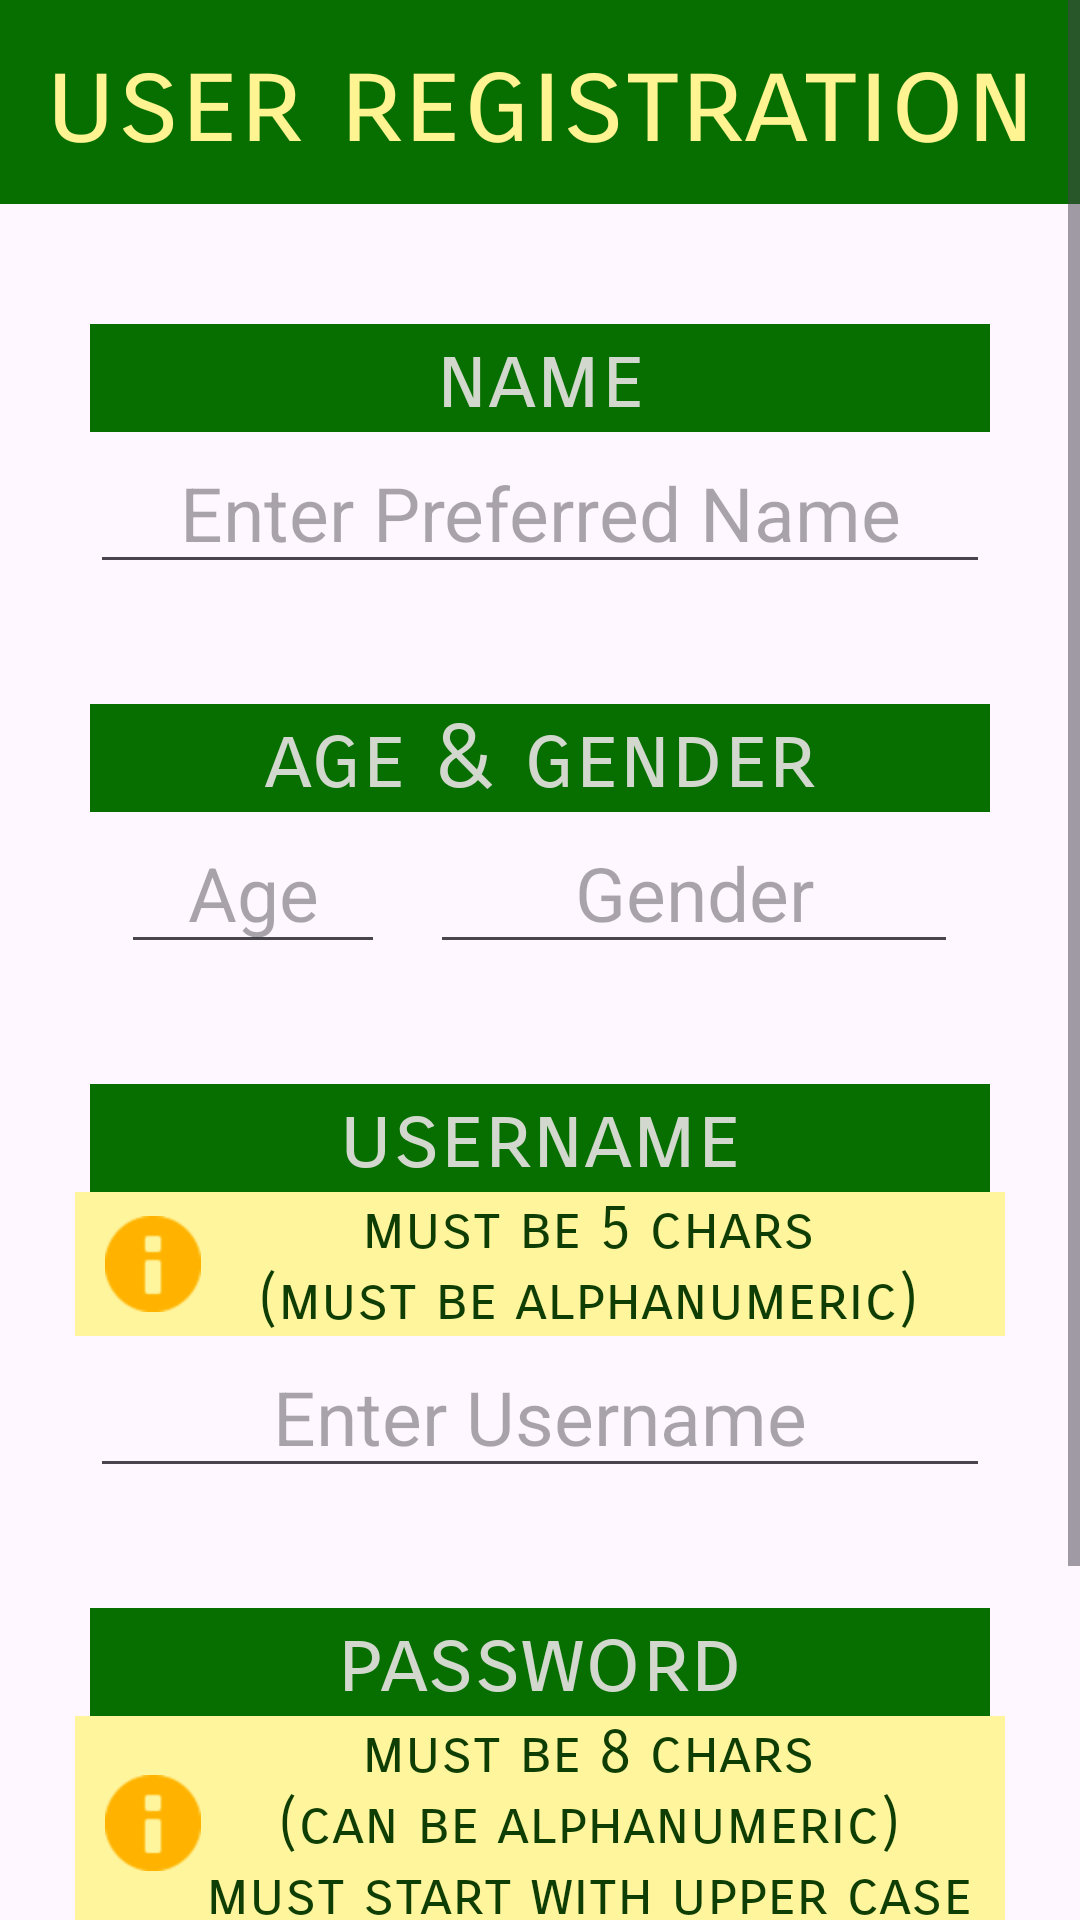

The Android layout XML behind this screen, and the referenced resources:
<!-- AndroidManifest.xml: application theme Theme.Mew_Kathryn_project2 -->
<!-- res/layout/activity_user_registration.xml -->
<?xml version="1.0" encoding="utf-8"?>
<ScrollView xmlns:android="http://schemas.android.com/apk/res/android"
    xmlns:app="http://schemas.android.com/apk/res-auto"
    xmlns:tools="http://schemas.android.com/tools"
    android:layout_width="match_parent"
    android:layout_height="match_parent"
    android:gravity="center_horizontal"
    android:orientation="vertical"
    tools:context=".UserRegistration">


    <LinearLayout
        android:layout_width="match_parent"
        android:layout_height="match_parent"
        android:gravity="center_horizontal"
        android:orientation="vertical">


        <TextView
            style="@style/screenTitle"
            android:text="@string/user_registration_title" />

        <Space
            android:layout_width="match_parent"
            android:layout_height="40dp" />

        <TextView
            android:text="@string/name_prompt"
            style="@style/sectionHeader" />

        <EditText
            android:id="@+id/editName"
            android:layout_width="300dp"
            android:layout_height="wrap_content"
            android:textAlignment="center"
            android:hint="Enter Preferred Name"
            android:inputType="text"
            android:paddingHorizontal="10dp"
            android:textSize="25sp" />

        <Space
            android:layout_width="match_parent"
            android:layout_height="40dp" />

        <TextView
            android:text="age &amp; gender"
            style="@style/sectionHeader" />

        <LinearLayout
            android:layout_width="match_parent"
            android:layout_height="wrap_content"
            android:gravity="center_horizontal"
            android:orientation="horizontal">

            <EditText
                android:id="@+id/editAge"
                android:layout_width="wrap_content"
                android:layout_height="wrap_content"
                android:ems="3"
                android:hint="Age"
                android:inputType="text"
                android:textAlignment="center"
                android:textSize="25sp" />

            <Space
                android:layout_width="15dp"
                android:layout_height="match_parent" />

            <EditText
                android:id="@+id/editGender"
                android:layout_width="wrap_content"
                android:layout_height="wrap_content"
                android:ems="6"
                android:hint="Gender"
                android:inputType="text"
                android:textAlignment="center"
                android:textSize="25sp" />
        </LinearLayout>

        <Space
            android:layout_width="match_parent"
            android:layout_height="40dp" />

        <TextView
            android:text="@string/username_prompt"
            style="@style/sectionHeader" />

        <TextView
            style="@style/hintNote"
            android:background="#FFF59D"
            android:paddingHorizontal="10dp"
            android:text="@string/username_requirements"
            app:drawableLeftCompat="@android:drawable/ic_dialog_info"
            app:drawableTint="#FFB300" />

        <EditText
            android:id="@+id/editUsername"
            android:layout_width="300dp"
            android:layout_height="wrap_content"
            android:ems="10"
            android:hint="Enter Username"
            android:textAlignment="center"
            android:inputType="text"
            android:textSize="25sp" />

        <Space
            android:layout_width="match_parent"
            android:layout_height="40dp" />

        <TextView
            android:text="@string/password_prompt"
            style="@style/sectionHeader" />

        <TextView
            style="@style/hintNote"
            android:background="#FFF59D"
            android:paddingHorizontal="10dp"
            android:text="@string/password_requirements"
            app:drawableLeftCompat="@android:drawable/ic_dialog_info"
            app:drawableTint="#FFB300" />

        <EditText
            android:id="@+id/editPassword"
            android:layout_width="300dp"
            android:layout_height="wrap_content"
            android:ems="10"
            android:hint="Enter Password"
            android:textAlignment="center"
            android:inputType="textPassword"
            android:textSize="25sp" />

        <Space
            android:layout_width="match_parent"
            android:layout_height="40dp" />

        <Button
            android:id="@+id/submitInfoBtn"
            android:text="@string/submit_btn"
            style="@style/nextActionButton"
            app:cornerRadius="10dp" />
    </LinearLayout>

</ScrollView>
<!-- resources referenced by this layout -->
<resources>
  <string name="name_prompt">name</string>
  <string name="password_prompt">password</string>
  <string name="password_requirements">must be 8 chars\n(can be alphanumeric)\nmust start with upper case</string>
  <string name="submit_btn">submit</string>
  <string name="user_registration_title">user registration</string>
  <string name="username_prompt">username</string>
  <string name="username_requirements">must be 5 chars\n(must be alphanumeric)</string>
  <style name="hintNote">
          <item name="android:layout_width">310dp</item>
          <item name="android:layout_height">wrap_content</item>
          <item name="android:background">#A1E391</item>
          <item name="android:fontFamily">sans-serif-smallcaps</item>
          <item name="android:textAlignment">center</item>
          <item name="android:textColor">#0F3E05</item>
          <item name="android:textSize">20sp</item>
      </style>
  <style name="nextActionButton">
          <item name="android:layout_width">wrap_content</item>
          <item name="android:layout_height">wrap_content</item>
          <item name="android:backgroundTint">@color/theme_pink</item>
          <item name="android:fontFamily">sans-serif-smallcaps</item>
          <item name="android:textAlignment">center</item>
          <item name="android:textAppearance">@style/TextAppearance.AppCompat.Body1</item>
          <item name="android:textColor">#031760</item>
          <item name="android:textSize">25sp</item>
      </style>
  <style name="screenTitle">
          <item name="android:layout_width">match_parent</item>
          <item name="android:layout_height">wrap_content</item>
          <item name="android:background">#076E00</item>
          <item name="android:fontFamily">sans-serif-smallcaps</item>
          <item name="android:paddingVertical">10dp</item>
          <item name="android:textAlignment">center</item>
          <item name="android:textColor">#FFF491</item>
          <item name="android:textSize">40sp</item>
      </style>
  <style name="sectionHeader">
          <item name="android:layout_width">300dp</item>
          <item name="android:layout_height">wrap_content</item>
          <item name="android:background">@color/theme_header</item>
          <item name="android:fontFamily">sans-serif-smallcaps</item>
          <item name="android:textAlignment">center</item>
          <item name="android:textColor">#D2D8CD</item>
          <item name="android:textSize">30sp</item>
      </style>
  <style name="Theme.Mew_Kathryn_project2" parent="Base.Theme.Mew_Kathryn_project2" />
  <color name="theme_pink">#E286AB</color>
  <color name="theme_header">#076E00</color>
  <style name="Base.Theme.Mew_Kathryn_project2" parent="Theme.Material3.DayNight.NoActionBar">
          
          
      </style>
</resources>
